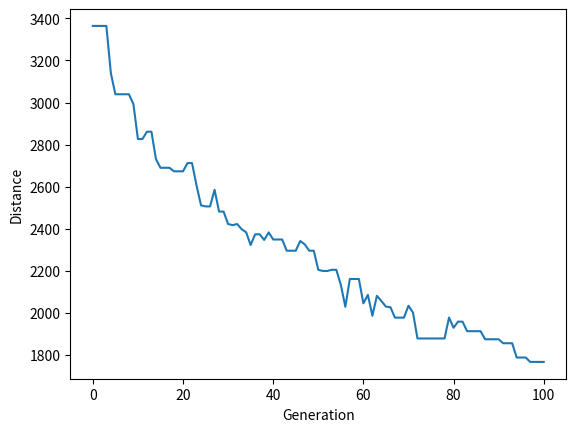

Write the Python code that produced this figure.
import numpy as np
import random
import operator
import pandas as pd
import matplotlib.pyplot as plt


class city:
    def __init__(self,x,y):
        self.x = x
        self.y = y

    def distance(self,city):
        xDis = abs(self.x - city.x)
        yDis = abs(self.y - city.y)
        distance = np.sqrt((xDis**2)+(yDis**2))
        return distance

    def __repr__(self):
        return "(" +str(self.x)+","+str(self.y)+")"

class fitness:
    def __init__(self,route):
        self.route = route
        self.distance = 0
        self.fitness = 0.0

    def routeDistance(self):
        if self.distance == 0:
            pathDistance = 0
            for i in range(0,len(self.route)):
                fromCity = self.route[i]
                toCity = None
                if i + 1 <len(self.route):
                    toCity = self.route[i+1]
                else:
                    toCity = self.route[0]
                pathDistance += fromCity.distance(toCity)
            self.distance = pathDistance
        return self.distance

    def routeFitness(self):
        if self.fitness == 0:
            self.fitness = 1 / float(self.routeDistance())
        return self.fitness

def createRoute(cityList):
    route = random.sample(cityList, len(cityList))
    return route

def initialPopulation(popSize, cityList):
    population = []

    for i in range(0, popSize):
        population.append(createRoute(cityList))
    return population

def rankRoutes(population):
    fitnessResults = {}
    for i in range(0,len(population)):
        fitnessResults[i] = fitness(population[i]).routeFitness()
    return sorted(fitnessResults.items(),key = operator.itemgetter(1), reverse = True)

def selection(popRanked, eliteSize):
    selectionResults = []
    df = pd.DataFrame(np.array(popRanked), columns=["index","fitness"])
    df['cum_sum'] = df.fitness.cumsum()
    df['cum_perc'] = 100*df.cum_sum/df.fitness.sum()
    for i in range(0, eliteSize):
        selectionResults.append(popRanked[i][0])
    for i in range(0, len(popRanked) - eliteSize):
        pick = 100*random.random()
        for i in range(0, len(popRanked)):
            if pick <= df.iat[i,3]:
                selectionResults.append(popRanked[i][0])
                break

    return selectionResults

def matingPool(population,selectionResults):
    matingpool = []
    for i in selectionResults:
        matingpool.append(population[i])
    return matingpool

def breed(parent1, parent2):
    child = []
    childP1 = []
    childP2 = []
    childNew = []

    geneA = int(random.random()*len(parent1))
    geneB = int(random.random()*len(parent2))

    startGene = min(geneA,geneB)
    endGene = max(geneA,geneB)

    for i in range(startGene,endGene):
        childP1.append(parent1[i])

    childP2 = [item for item in parent2 if item not in childP1]

    child = childP1 + childP2


    #print("parent1:", parent1)
    #print("parent2", parent2)
    #print("startGene:", startGene, " ,endGene: ", endGene)
    #print("ChildP1: ", childP1)

    for i in range(startGene):
        childNew.append(childP2[i])
    childNew = childNew + childP1
    for i in range(startGene,len(childP2)):
        childNew.append(childP2[i])
#    print("New Child: ", childNew)
    #print("Regular Child: ", child)
    #return child
#
    return childNew
    #return child

def breedPopulation(matingpool,eliteSize):
    children = []
    length = len(matingpool) - eliteSize
    pool = random.sample(matingpool, len(matingpool))

    for i in range(0,eliteSize):
        children.append(matingpool[i])

    for i in range(0,length):
        child = breed(pool[i], pool[len(matingpool)-i-1])
        children.append(child)
    return children

def mutate(individual,mutationRate):
    for swapped in range(len(individual)):
        if(random.random() < mutationRate):
            swapWith = int(random.random()*len(individual))

            city1 = individual[swapped]
            city2 = individual[swapWith]

            individual[swapped] = city2
            individual[swapWith] = city1

    return individual

def mutatePopulation(population, mutationRate):
    mutatedPop = []

    for ind in range(0,len(population)):
        mutatedInd = mutate(population[ind],mutationRate)
        mutatedPop.append(mutatedInd)
    return mutatedPop

def nextGeneration(currentGen,eliteSize,mutationRate):
    popRanked = rankRoutes(currentGen)
    selectionResults = selection(popRanked,eliteSize)
    matingpool = matingPool(currentGen,selectionResults)
    children = breedPopulation(matingpool,eliteSize)
    nextGeneration = mutatePopulation(children,mutationRate)
    return nextGeneration

def geneticAlgorithm(population, popSize, eliteSize, mutationRate, generations):
    pop = initialPopulation(popSize, population)
    print("Initial distance: " + str(1/rankRoutes(pop)[0][1]))

    for i in range(0,generations):
        pop = nextGeneration(pop,eliteSize,mutationRate)

    print("Final distance: " +str(1/rankRoutes(pop)[0][1]))
    bestRouteIndex = rankRoutes(pop)[0][0]
    bestRoute = pop[bestRouteIndex]
    return bestRoute

cityList = [] #[[2,7],[5,5],[9,8],[8,5],[5,2]]

for i in range(0,40):
    cityList.append(city(x=int(random.random() * 200), y=int(random.random() * 200)))


def geneticAlgorithmPlot(population, popSize, eliteSize, mutationRate, generations):
    pop = initialPopulation(popSize, population)
    progress = []
    progress.append(1 / rankRoutes(pop)[0][1])

    for i in range(0, generations):
        pop = nextGeneration(pop, eliteSize, mutationRate)
        progress.append(1 / rankRoutes(pop)[0][1])

    plt.plot(progress)
    plt.ylabel('Distance')
    plt.xlabel('Generation')
    plt.show()

geneticAlgorithmPlot(population=cityList, popSize = 50, eliteSize = 10, mutationRate = 0.01,generations=100)
